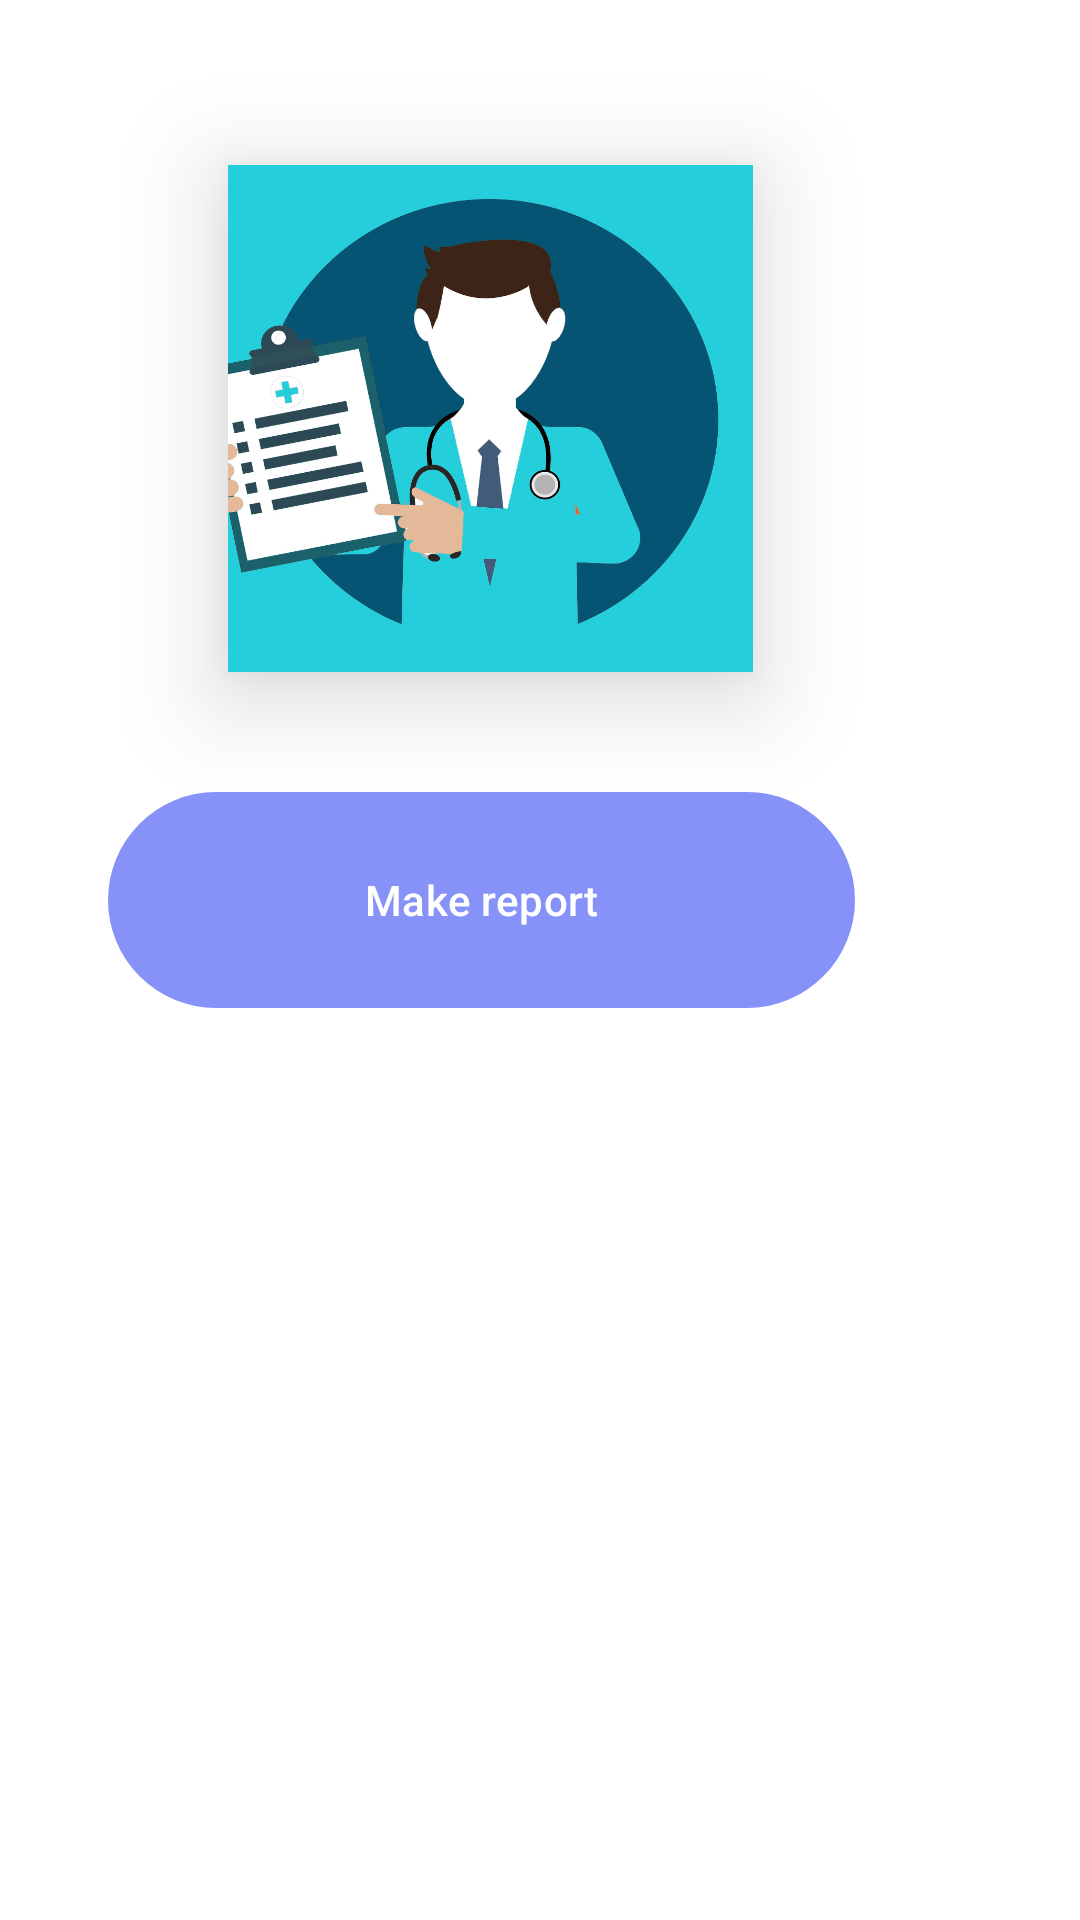

Here is an Android app screen rendered from its layout file. Give the layout XML and the strings, colors and styles it references.
<!-- AndroidManifest.xml: application theme Theme.MediLink -->
<!-- res/layout/fragment_report_fragment.xml -->
<?xml version="1.0" encoding="utf-8"?>
<RelativeLayout
    android:id="@+id/fragment_report_fragment"
    xmlns:android="http://schemas.android.com/apk/res/android"
    android:layout_width="match_parent"
    android:layout_height="match_parent"
    android:background="@color/white">


        

    <ImageView
        android:layout_width="175dp"
        android:layout_height="169dp"
        android:layout_alignParentEnd="true"
        android:layout_alignParentBottom="true"
        android:layout_marginEnd="109dp"
        android:layout_marginBottom="416dp"
        android:elevation="20dp"
        android:background="@drawable/prisription_from_doc" />

    <com.google.android.material.button.MaterialButton
        android:id="@+id/Open_report_form"
        android:layout_width="249dp"
        android:layout_height="80dp"
        android:layout_alignParentEnd="true"
        android:layout_alignParentBottom="true"
        android:layout_marginTop="16dp"
        android:layout_marginEnd="75dp"
        android:layout_marginBottom="300dp"
        android:drawableStart="@android:drawable/ic_menu_save"
        android:paddingStart="16dp"
        android:paddingEnd="16dp"
        android:text="Make report"
        android:textAllCaps="false" />

</RelativeLayout>
<!-- resources referenced by this layout -->
<resources>
  <color name="white">#FFFFFFFF</color>
  <!-- drawable prisription_from_doc: jpg bitmap (drawable, 120428 bytes) -->
  <style name="Theme.MediLink" parent="Base.Theme.MediLink" />
  <style name="Base.Theme.MediLink" parent="Theme.Material3.Light.NoActionBar">
          <item name="android:forceDarkAllowed" tools:targetApi="q">false</item>
          
          <item name="colorPrimary">@color/Lavendar</item>
          <item name="colorPrimaryVariant">@color/Lavendar</item>
      </style>
  <color name="Lavendar">#8692F7</color>
</resources>
